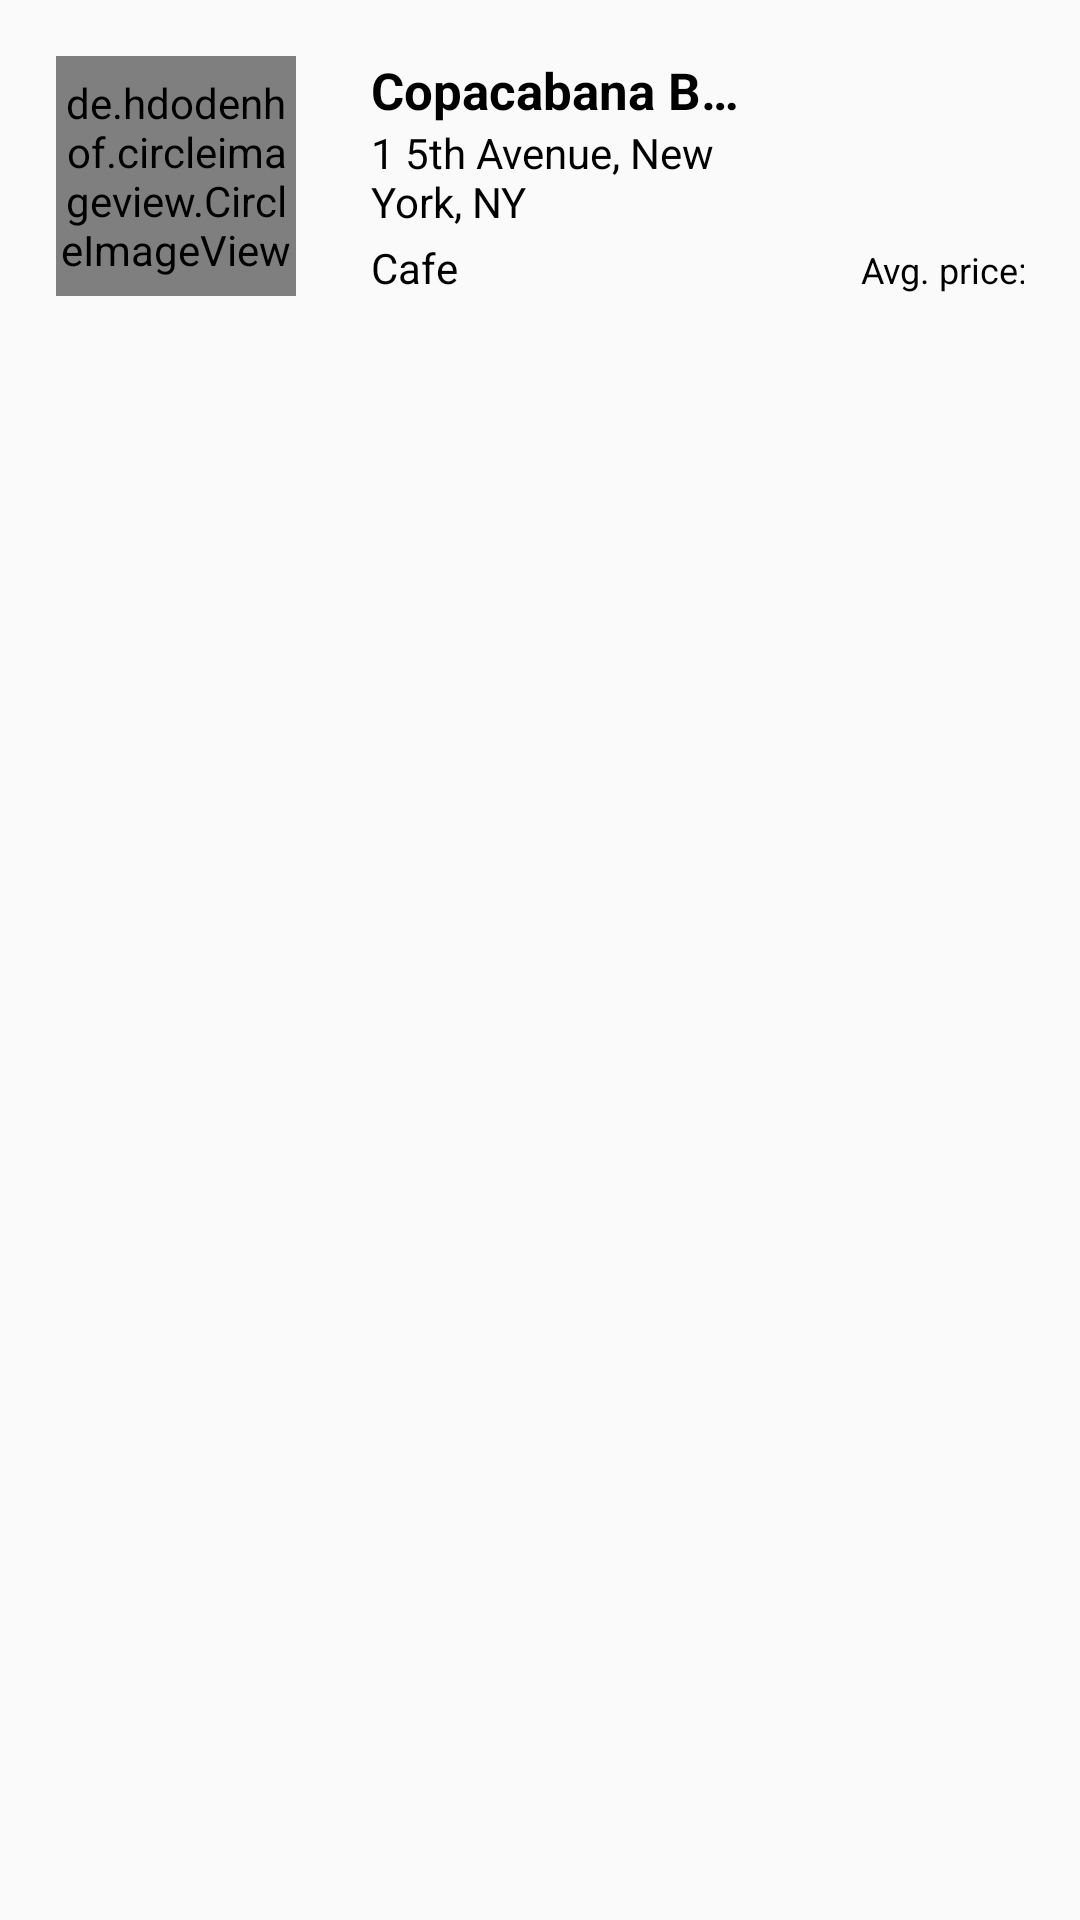

Layout XML and referenced resources for this Android screen:
<!-- AndroidManifest.xml: application theme AppTheme -->
<!-- res/layout/layout_listitem.xml -->
<?xml version="1.0" encoding="utf-8"?>
<RelativeLayout xmlns:android="http://schemas.android.com/apk/res/android"
    android:layout_width="match_parent"
    android:layout_height="wrap_content"
    android:padding="18.5dp"
    android:background="?android:attr/selectableItemBackground"
    android:id="@+id/parent_layout">

    <de.hdodenhof.circleimageview.CircleImageView
        android:id="@+id/restaurant_image"
        android:layout_width="80dip"
        android:layout_height="80dip"
        android:src="@mipmap/ic_launcher" />

    <TextView
        android:id="@+id/restaurant_name"
        android:layout_width="wrap_content"
        android:layout_height="wrap_content"
        android:layout_marginStart="25dip"
        android:layout_marginEnd="95dip"
        android:layout_toRightOf="@id/restaurant_image"
        android:text="Copacabana Beach"
        android:maxLines="1"
        android:ellipsize="end"
        android:textColor="#000"
        android:textSize="17sp"
        android:textStyle="bold"
        android:layout_marginRight="95dip"
        android:layout_marginLeft="25dip" />

    <TextView
        android:id="@+id/restaurant_rating"
        android:layout_width="wrap_content"
        android:layout_height="wrap_content"
        android:layout_marginLeft="245sp"
        android:layout_alignBaseline="@id/restaurant_location"
        android:layout_toRightOf="@id/restaurant_image"
        android:text="3.8"
        android:textColor="#FFF"
        android:padding="10sp"
        android:background="@drawable/rounded_corner"
        android:textSize="20sp"
        android:textStyle="normal" />

    <TextView
        android:id="@+id/restaurant_location"
        android:layout_width="wrap_content"
        android:layout_height="wrap_content"
        android:layout_below="@id/restaurant_name"
        android:layout_marginLeft="25sp"
        android:layout_toRightOf="@id/restaurant_image"
        android:layout_marginRight="95sp"
        android:maxLines="2"
        android:ellipsize="end"
        android:text="1 5th Avenue, New York, NY"
        android:textColor="#000"
        android:textSize="14sp"
        android:textStyle="normal" />

    <TextView
        android:id="@+id/restaurant_cuisine"
        android:layout_width="wrap_content"
        android:layout_height="wrap_content"
        android:layout_alignBottom="@id/restaurant_image"
        android:layout_marginLeft="25sp"
        android:layout_marginRight="125sp"
        android:layout_toRightOf="@id/restaurant_image"
        android:text="Cafe"
        android:maxLines="1"
        android:ellipsize="end"
        android:textColor="#000"
        android:textSize="14sp"
        android:textStyle="normal" />

    <TextView
        android:id="@+id/restaurant_price"
        android:layout_width="match_parent"
        android:layout_height="wrap_content"
        android:layout_marginLeft="150sp"
        android:gravity="end"
        android:layout_alignBaseline="@id/restaurant_cuisine"
        android:layout_alignRight="@id/restaurant_rating"
        android:layout_toRightOf="@id/restaurant_image"
        android:text="Avg. price: ₺200000"
        android:maxLines="1"
        android:ellipsize="end"
        android:textColor="#000"
        android:textSize="12sp"
        android:textStyle="normal" />

</RelativeLayout>
<!-- resources referenced by this layout -->
<resources>
  <!-- drawable rounded_corner (drawable) -->
  <?xml version="1.0" encoding="utf-8"?>
  <shape xmlns:android="http://schemas.android.com/apk/res/android" >
  
      <solid android:color="#5BA829" />
  
      <padding
          android:left="1dp"
          android:right="1dp"
          android:bottom="1dp"
          android:top="1dp" />
  
      <corners android:radius="5dp" />
  </shape>
  <style name="AppTheme" parent="Theme.AppCompat.Light.DarkActionBar">
          
          <item name="colorPrimary">@color/colorPrimary</item>
          <item name="colorPrimaryDark">@color/colorPrimaryDark</item>
          <item name="colorAccent">@color/colorAccent</item>
      </style>
  <color name="colorPrimary">#5a6dd9</color>
  <color name="colorPrimaryDark">#303f9f</color>
  <color name="colorAccent">#c21238</color>
</resources>
